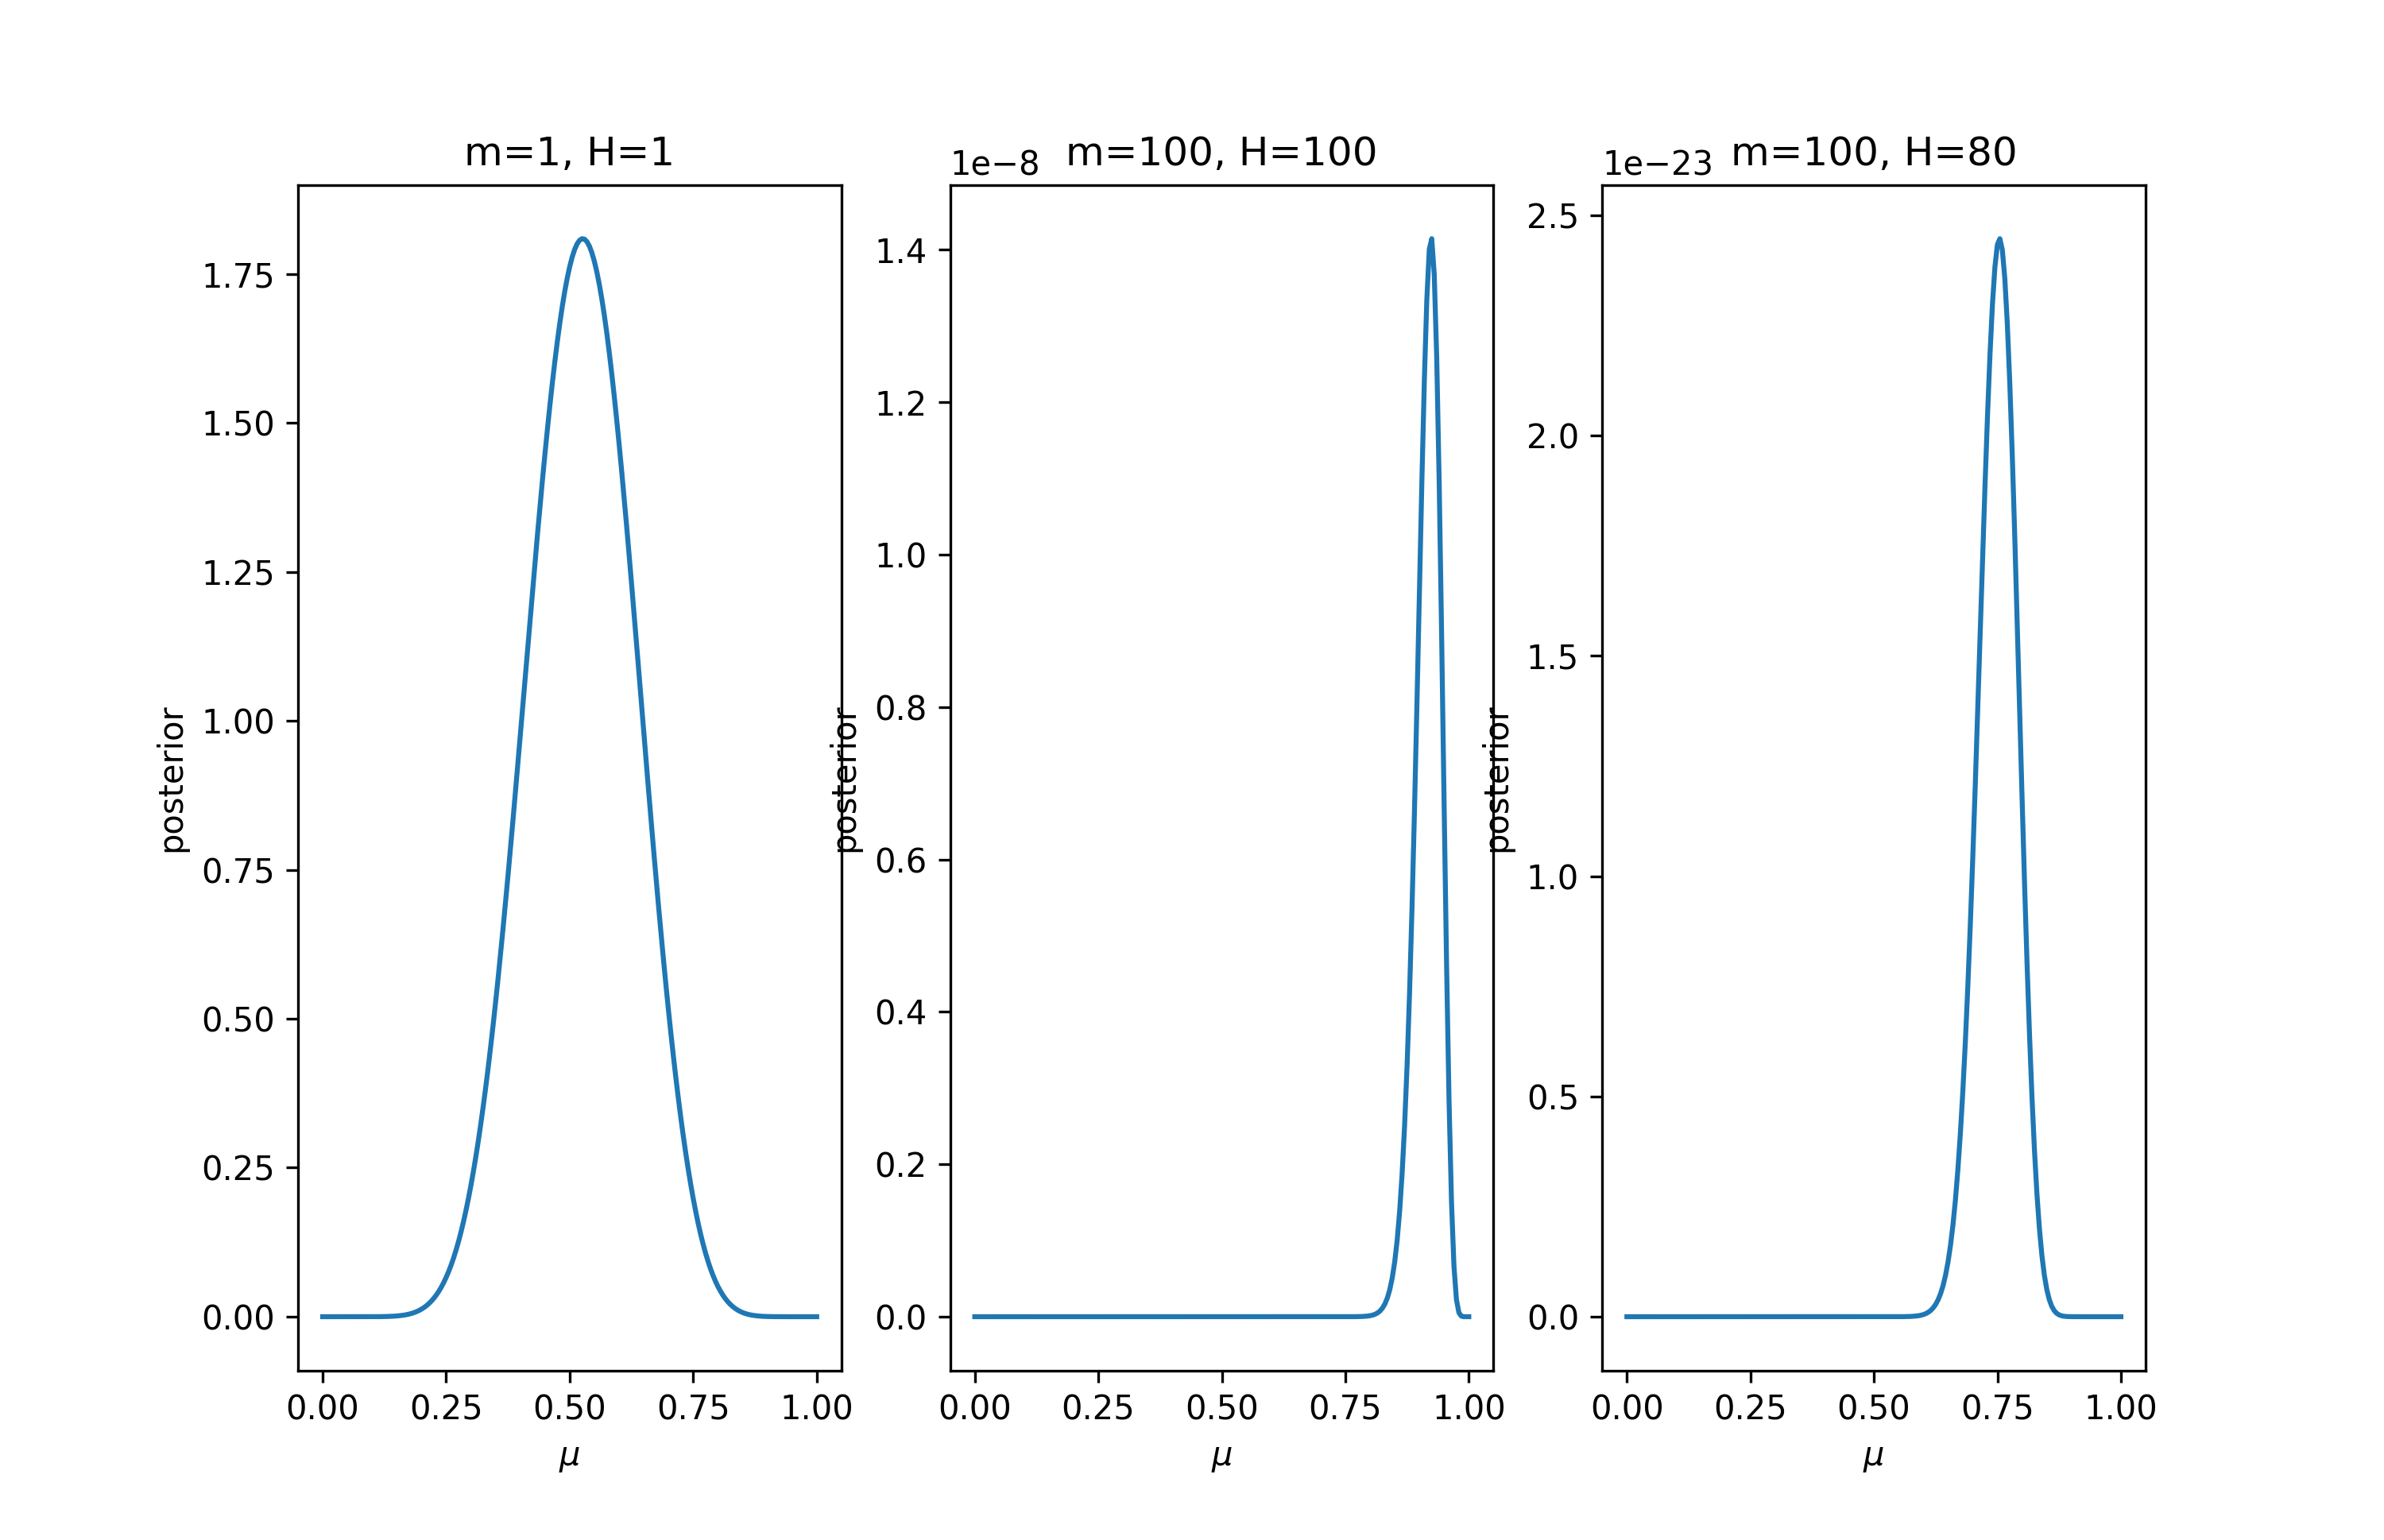

The Python source for this figure:
import numpy as np
import matplotlib.pyplot as plt
from q3_posterior import q3_posterior
from checking3g import checking3g

checking3g()

# some values for mu
mu = np.linspace(0, 1, 201, True)

# case 1
fig = plt.figure(figsize=(10,10))
plt.subplot(1,3,1)
m=1
H = 1
a = 10
Z = 1/923780
prob = q3_posterior(mu, m, H, a, Z)
plt.plot(mu, prob)
plt.title('m=1, H=1')
plt.xlabel(r'$\mu$')
plt.ylabel('posterior')

# case 2
plt.subplot(1,3,2)
m= 100
H = 100
a = 10
Z = 1/923780
prob = q3_posterior(mu, m, H, a, Z)
plt.plot(mu, prob)
plt.title('m=100, H=100')
plt.xlabel(r'$\mu$')
plt.ylabel('posterior')

# case 3
plt.subplot(1,3,3)
m=100
H = 80
a = 10
Z = 1/923780
prob = q3_posterior(mu, m, H, a, Z)
plt.plot(mu, prob)
plt.title('m=100, H=80')
plt.xlabel(r'$\mu$')
plt.ylabel('posterior')
plt.show()

fig.savefig('q3g.png', dpi = 300)

